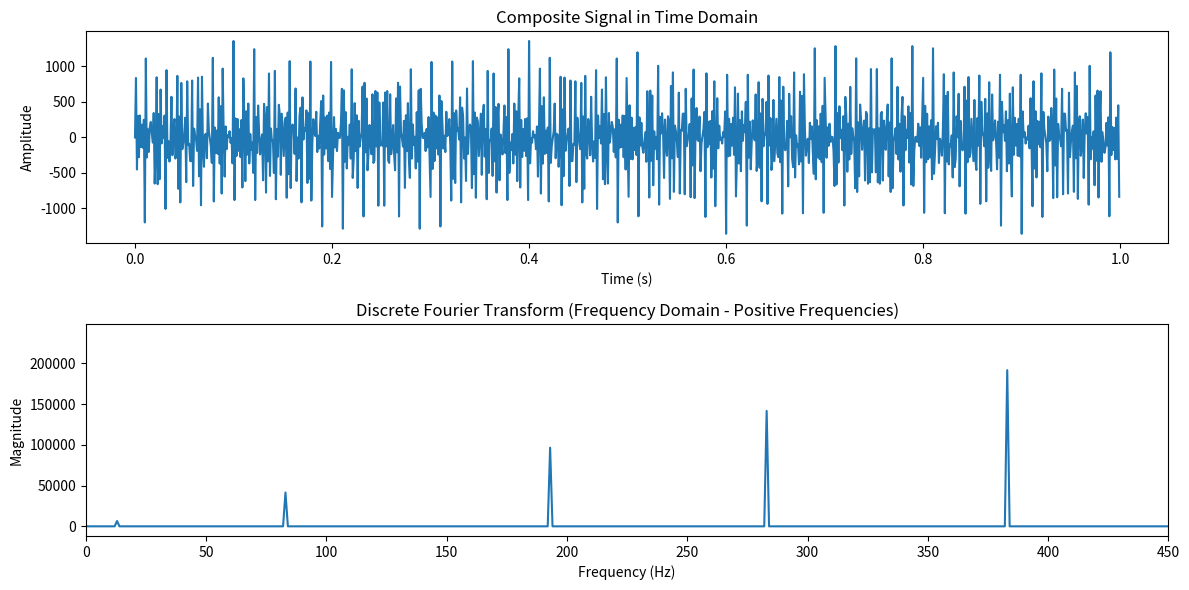

This chart was generated by the following Python code:
import numpy as np
import matplotlib.pyplot as plt

# Define sampling parameters
sampling_rate = 1000  # Hz
duration = 1  # seconds
t = np.linspace(0, duration, int(sampling_rate * duration), endpoint=False)

# Define multiple frequencies and corresponding higher amplitudes
frequencies = [13, 83, 193, 283, 383, 473]  # Frequencies of sine waves (Hz), with the last frequency now at 450 Hz
amplitudes = [13, 83, 193, 283, 383, 473]  # Corresponding amplitudes

# Generate the composite signal by summing sine waves with the given frequencies and amplitudes
signal = sum(amplitude * np.sin(2 * np.pi * frequency * t) for amplitude, frequency in zip(amplitudes, frequencies))

# Perform DFT manually
N = len(signal)
dft_result = []
for k in range(N):
    real_part = sum(signal[n] * np.cos(2 * np.pi * k * n / N) for n in range(N))
    imag_part = -sum(signal[n] * np.sin(2 * np.pi * k * n / N) for n in range(N))
    dft_result.append(complex(real_part, imag_part))

# Convert list to numpy array for easier manipulation
dft_result = np.array(dft_result)

# Frequency axis for plotting, using only the positive frequencies
frequencies_axis = np.fft.fftfreq(N, 1 / sampling_rate)
positive_frequencies = frequencies_axis[:N // 2]
positive_dft_result = np.abs(dft_result)[:N // 2]

# Plot the original composite signal
plt.figure(figsize=(12, 6))
plt.subplot(2, 1, 1)
plt.plot(t, signal)
plt.title("Composite Signal in Time Domain")
plt.xlabel("Time (s)")
plt.ylabel("Amplitude")

# Plot the magnitude of the DFT (frequency spectrum) up to 450 Hz
plt.subplot(2, 1, 2)
plt.plot(positive_frequencies, positive_dft_result)
plt.xlim(0, 450)  # Limit the x-axis to 0-450 Hz to include the highest frequency component
plt.title("Discrete Fourier Transform (Frequency Domain - Positive Frequencies)")
plt.xlabel("Frequency (Hz)")
plt.ylabel("Magnitude")

plt.tight_layout()
plt.show()